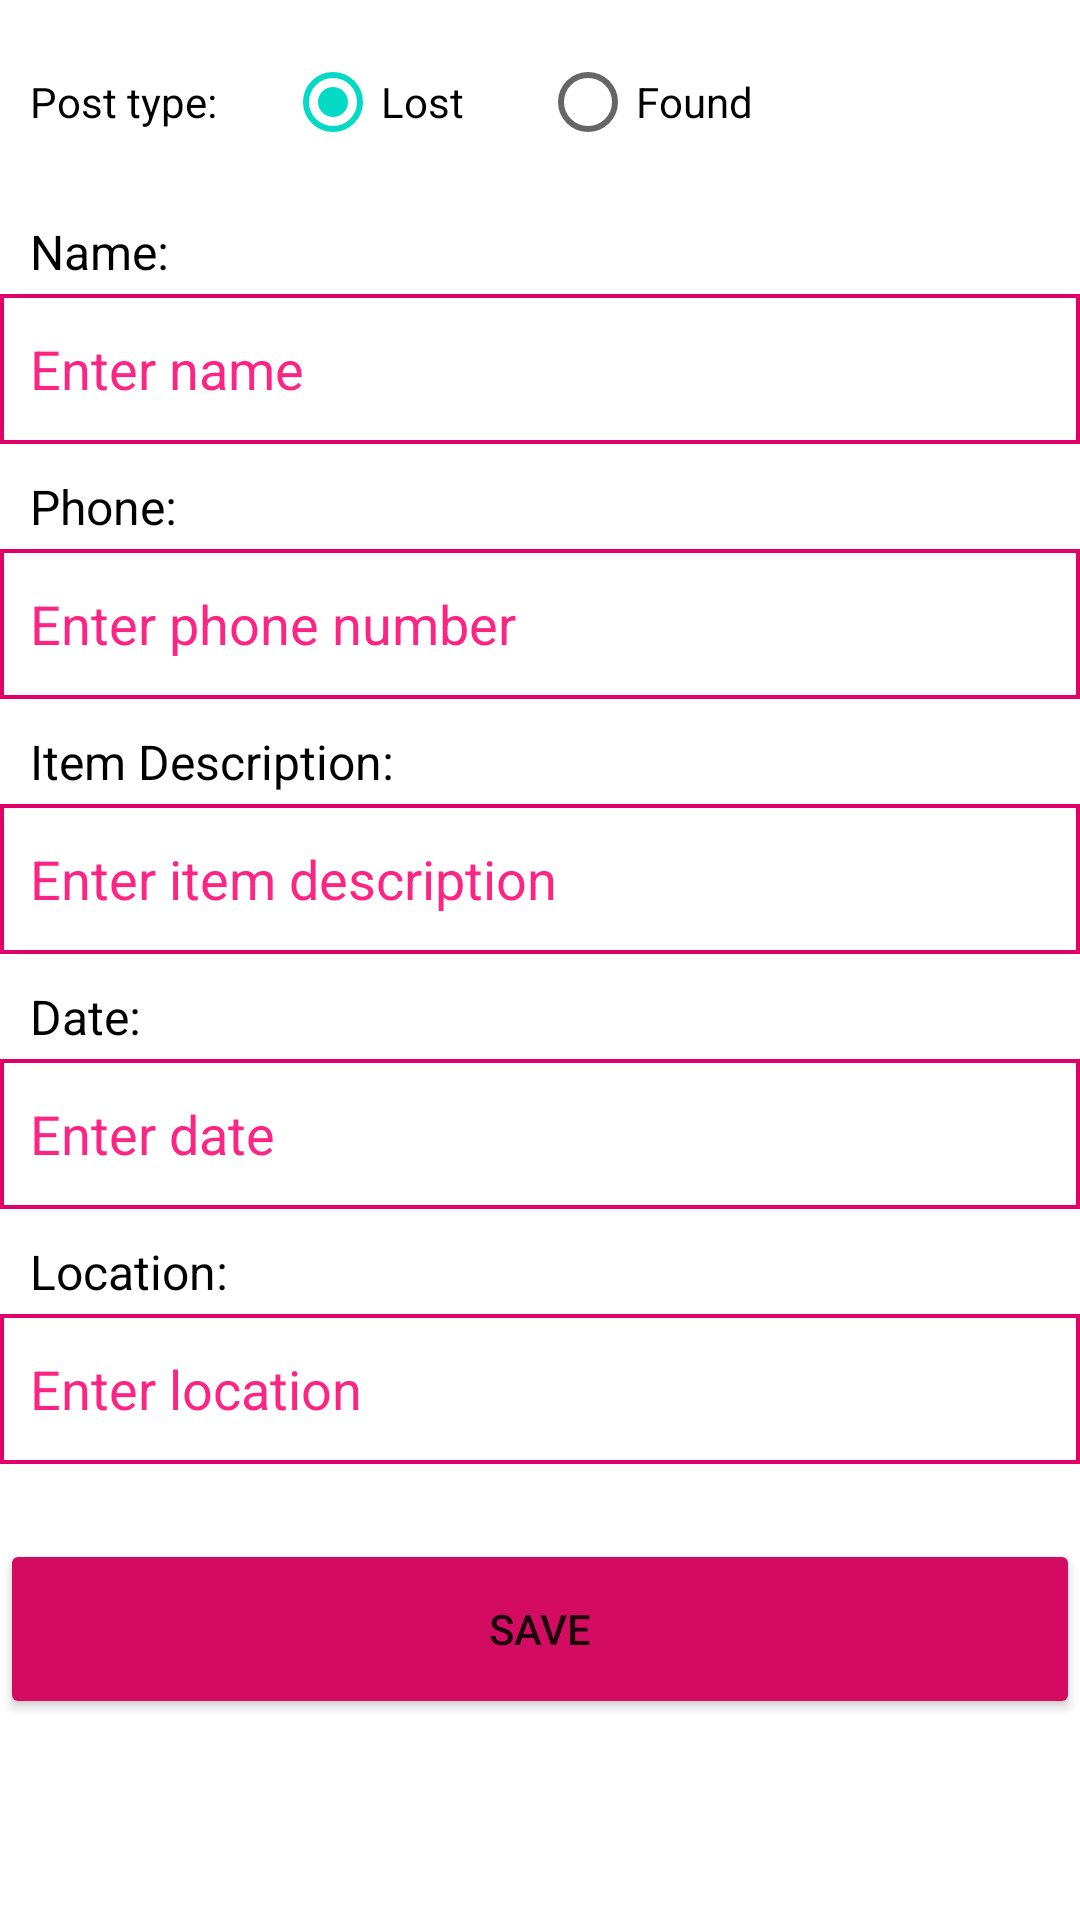

Here is an Android app screen rendered from its layout file. Give the layout XML and the strings, colors and styles it references.
<!-- AndroidManifest.xml: application theme Theme.MyLostAndFoundApplication -->
<!-- res/layout/fragment_create_advert.xml -->
<?xml version="1.0" encoding="utf-8"?>
<FrameLayout xmlns:android="http://schemas.android.com/apk/res/android"
    xmlns:tools="http://schemas.android.com/tools"
    android:layout_width="match_parent"
    android:layout_height="match_parent"
    tools:context=".CreateAdvert">

    

    <LinearLayout
        android:layout_width="match_parent"
        android:layout_height="match_parent"
        android:orientation="vertical">

        <LinearLayout
            android:layout_width="wrap_content"
            android:layout_height="wrap_content"
            android:orientation="horizontal">

            <RadioGroup
                android:id="@+id/lostAndFoundRadioGroup"
                android:layout_width="match_parent"
                android:layout_height="wrap_content"
                android:layout_marginTop="10dp"
                android:orientation="horizontal"
                android:checkedButton="@+id/lostRadioButton">

                <TextView
                    android:id="@+id/postTypeText"
                    android:layout_width="85dp"
                    android:layout_height="wrap_content"
                    android:layout_weight="1"
                    android:layout_marginStart="10dp"
                    android:text="Post type:"
                    android:textColor="@color/black"/>

                <RadioButton
                    android:id="@+id/lostRadioButton"
                    android:layout_width="85dp"
                    android:layout_height="wrap_content"
                    android:text="Lost" />

                <RadioButton
                    android:id="@+id/foundRadioButton"
                    android:layout_width="85dp"
                    android:layout_height="wrap_content"
                    android:text="Found" />

            </RadioGroup>

        </LinearLayout>

        <TextView
            android:id="@+id/nameText"
            android:layout_width="match_parent"
            android:layout_height="25dp"
            android:paddingLeft="10dp"
            android:layout_marginTop="15dp"
            android:textSize="16dp"
            android:text="Name:"
            android:textColor="@color/black"/>

        <EditText
            android:id="@+id/nameEditText"
            android:layout_width="match_parent"
            android:layout_height="50dp"
            android:paddingLeft="10dp"
            android:hint="Enter name"
            android:textColorHint="@color/light_pink"
            android:textColor="@color/black"
            android:background="@drawable/pink_input_border"
            android:ems="10"
            android:inputType="textPersonName" />

        <TextView
            android:id="@+id/phoneText"
            android:layout_width="match_parent"
            android:layout_height="25dp"
            android:paddingLeft="10dp"
            android:layout_marginTop="10dp"
            android:textSize="16dp"
            android:text="Phone:"
            android:textColor="@color/black"/>

        <EditText
            android:id="@+id/phoneEditText"
            android:layout_width="match_parent"
            android:layout_height="50dp"
            android:paddingLeft="10dp"
            android:hint="Enter phone number"
            android:textColorHint="@color/light_pink"
            android:textColor="@color/black"
            android:background="@drawable/pink_input_border"
            android:ems="10"
            android:inputType="textPersonName" />

        <TextView
            android:id="@+id/descriptionText"
            android:layout_width="match_parent"
            android:layout_height="25dp"
            android:paddingLeft="10dp"
            android:layout_marginTop="10dp"
            android:textSize="16dp"
            android:text="Item Description:"
            android:textColor="@color/black"/>

        <EditText
            android:id="@+id/descriptionEditText"
            android:layout_width="match_parent"
            android:layout_height="50dp"
            android:paddingLeft="10dp"
            android:hint="Enter item description"
            android:textColorHint="@color/light_pink"
            android:textColor="@color/black"
            android:background="@drawable/pink_input_border"
            android:ems="10"
            android:inputType="textPersonName" />

        <TextView
            android:id="@+id/dateText"
            android:layout_width="match_parent"
            android:layout_height="25dp"
            android:paddingLeft="10dp"
            android:layout_marginTop="10dp"
            android:textSize="16dp"
            android:text="Date:"
            android:textColor="@color/black"/>

        <EditText
            android:id="@+id/dateEditText"
            android:layout_width="match_parent"
            android:layout_height="50dp"
            android:paddingLeft="10dp"
            android:hint="Enter date"
            android:textColorHint="@color/light_pink"
            android:textColor="@color/black"
            android:background="@drawable/pink_input_border"
            android:ems="10"
            android:inputType="date" />

        <TextView
            android:id="@+id/locationText"
            android:layout_width="match_parent"
            android:layout_height="25dp"
            android:paddingLeft="10dp"
            android:layout_marginTop="10dp"
            android:textSize="16dp"
            android:text="Location:"
            android:textColor="@color/black"/>

        <EditText
            android:id="@+id/locationEditText"
            android:layout_width="match_parent"
            android:layout_height="50dp"
            android:paddingLeft="10dp"
            android:hint="Enter location"
            android:textColorHint="@color/light_pink"
            android:textColor="@color/black"
            android:background="@drawable/pink_input_border"
            android:ems="10"
            android:inputType="textPersonName" />

        <Button
            android:id="@+id/saveButton"
            android:layout_width="match_parent"
            android:layout_height="60dp"
            android:layout_marginTop="25dp"
            android:backgroundTint="@color/deep_pink"
            android:onClick="dbInsert"
            android:text="Save" />
    </LinearLayout>

</FrameLayout>
<!-- resources referenced by this layout -->
<resources>
  <color name="black">#FF000000</color>
  <color name="deep_pink">#D30B61</color>
  <color name="light_pink">#FD2583</color>
  <!-- drawable pink_input_border (drawable) -->
  <?xml version="1.0" encoding="utf-8"?>
  <shape xmlns:android="http://schemas.android.com/apk/res/android" >
      <stroke
          android:width="4px"
          android:color="#E10068"/>
  </shape>
  <style name="Theme.MyLostAndFoundApplication" parent="Theme.MaterialComponents.DayNight.DarkActionBar">
          
          <item name="colorPrimary">@color/purple_500</item>
          <item name="colorPrimaryVariant">@color/purple_700</item>
          <item name="colorOnPrimary">@color/white</item>
          
          <item name="colorSecondary">@color/teal_200</item>
          <item name="colorSecondaryVariant">@color/teal_700</item>
          <item name="colorOnSecondary">@color/black</item>
          
          <item name="android:statusBarColor">?attr/colorPrimaryVariant</item>
          
      </style>
  <color name="purple_500">#FF6200EE</color>
  <color name="purple_700">#FF3700B3</color>
  <color name="white">#FFFFFFFF</color>
  <color name="teal_200">#FF03DAC5</color>
  <color name="teal_700">#FF018786</color>
</resources>
